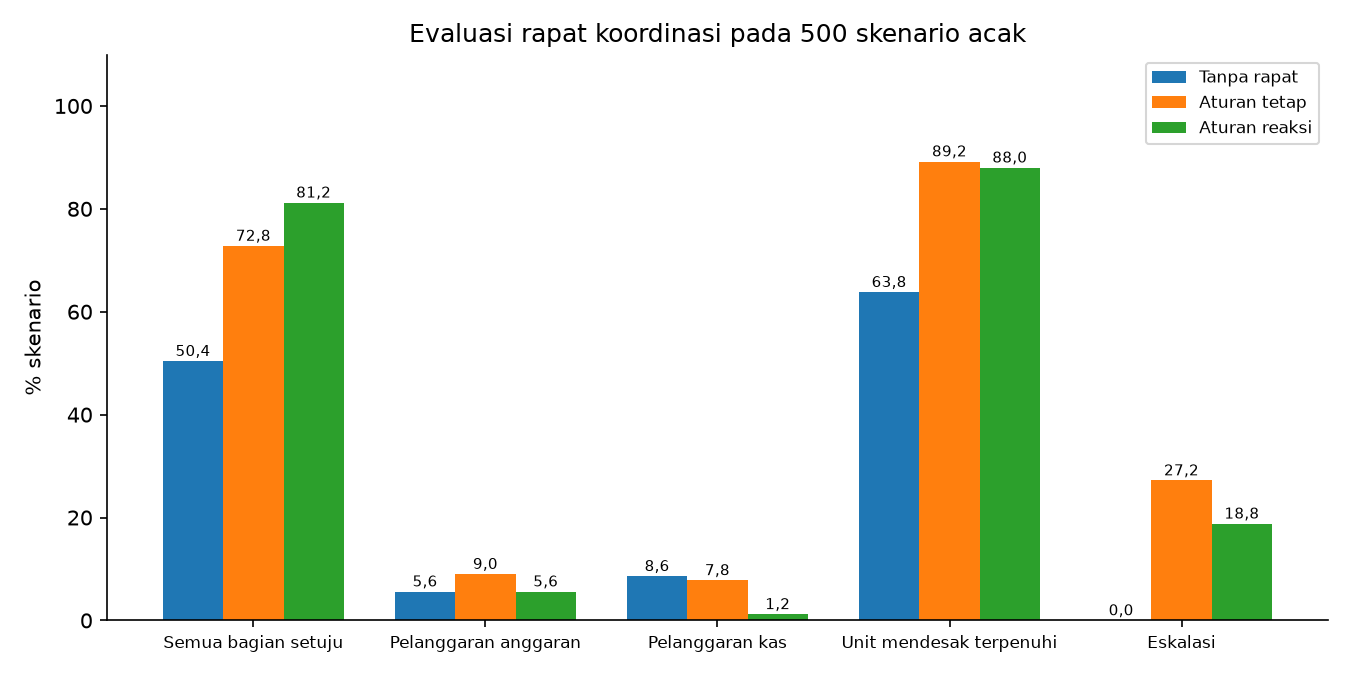

The data file committed next to this chart (first rows):
metrik, Tanpa rapat, Aturan tetap, Aturan reaksi
setuju_pct, 50.4, 72.8, 81.2
pelanggaran_anggaran_pct, 5.6, 9.0, 5.6
pelanggaran_kas_pct, 8.6, 7.8, 1.2
unit_mendesak_terpenuhi_pct, 63.8, 89.2, 88.0
biaya_rata_juta, 88.94, 100.9, 99.05
rata_jumlah_rapat, 0.0, 1.78, 1.7
eskalasi_pct, 0.0, 27.2, 18.8
n_biaya, 319, 446, 440
